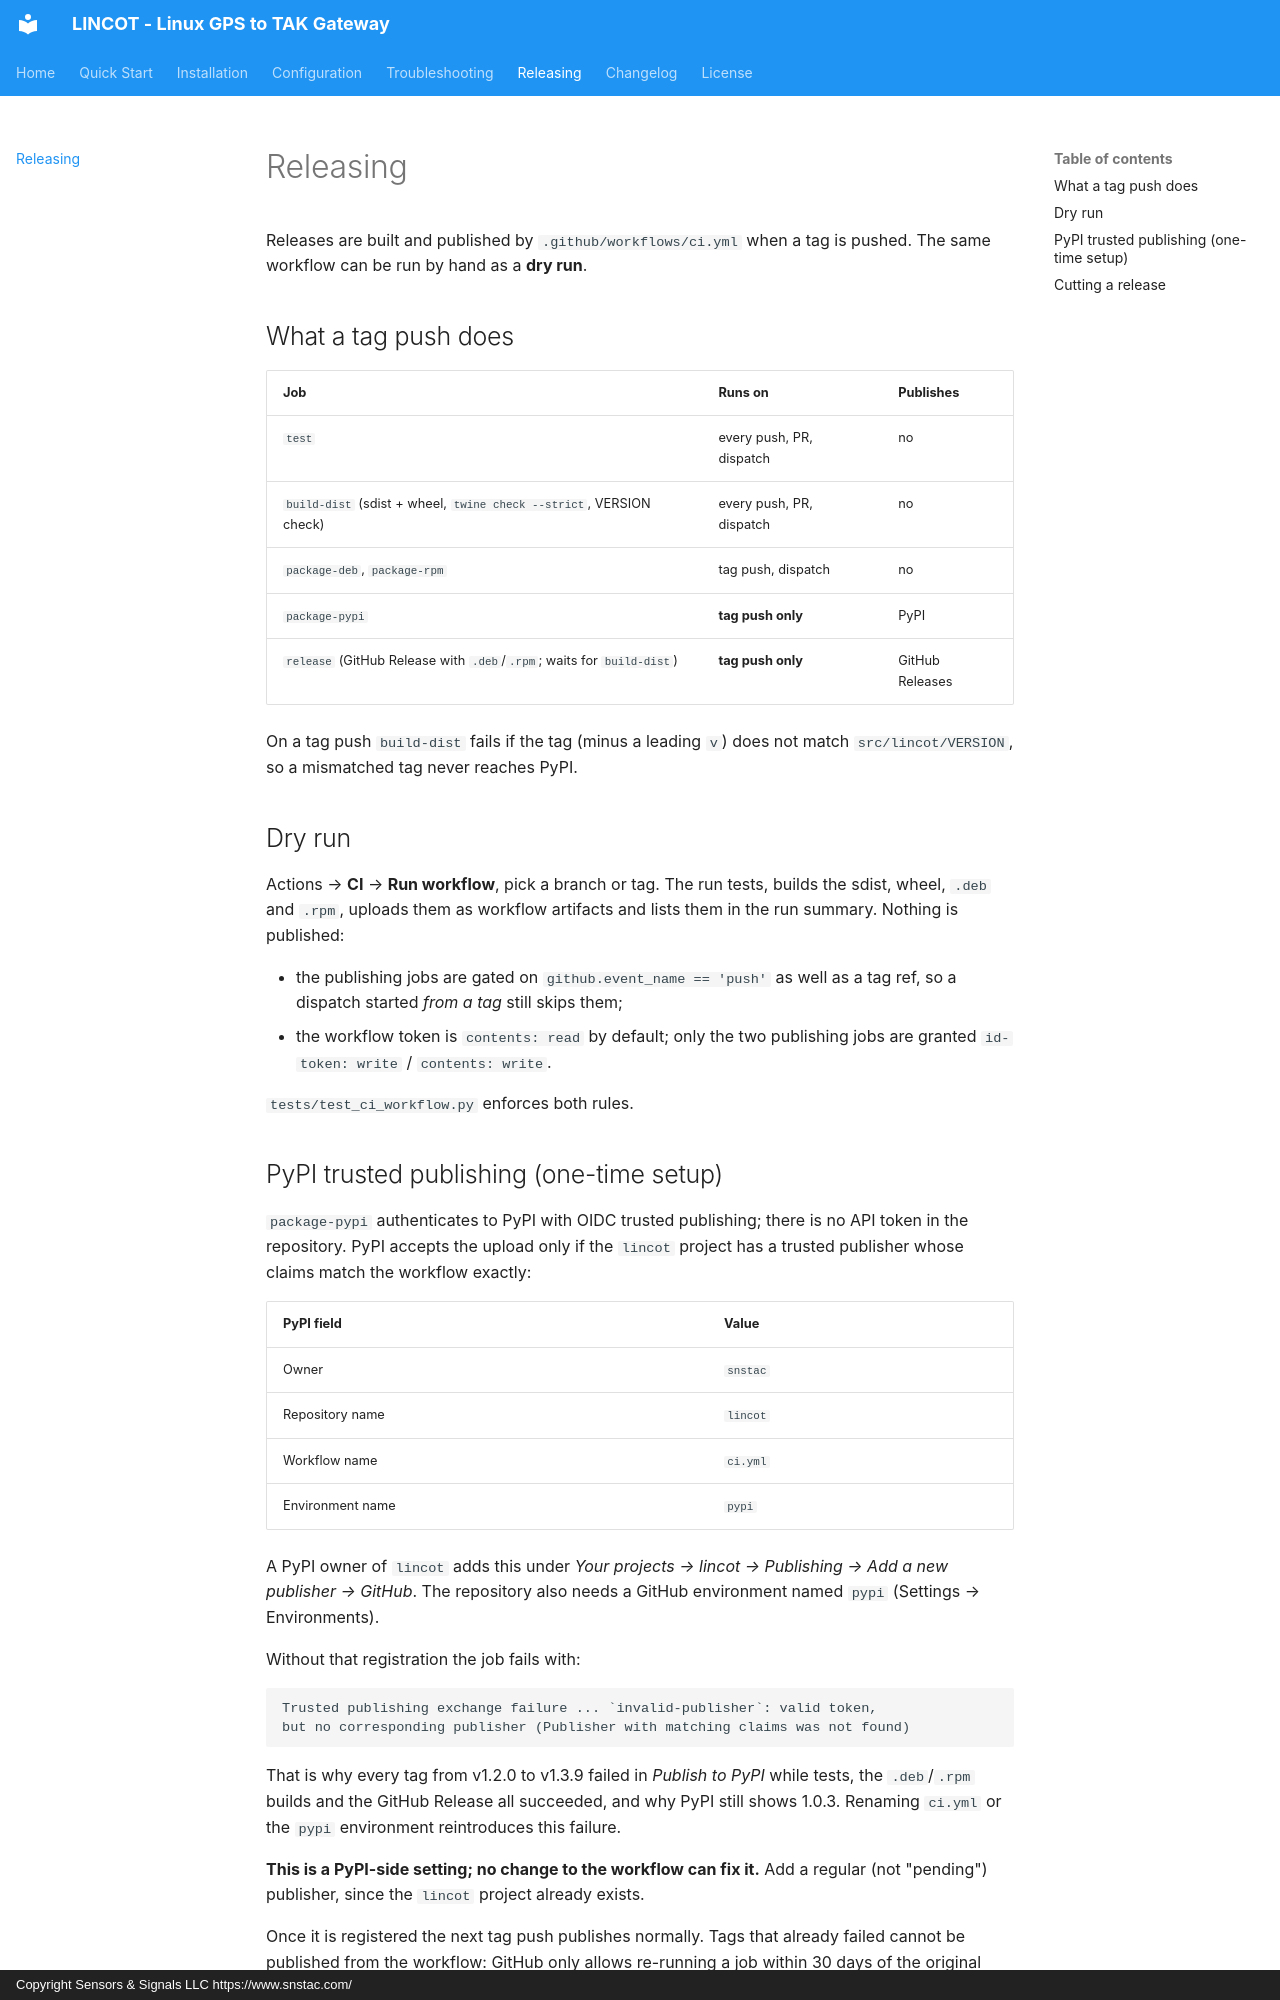

repository: snstac/lincot · page: releasing/index.html · generator: mkdocs · copyright: Copyright Sensors & Signals LLC https://www.snstac.com/

# Releasing

Releases are built and published by `.github/workflows/ci.yml` when a tag is
pushed. The same workflow can be run by hand as a **dry run**.

## What a tag push does

| Job | Runs on | Publishes |
|-----|---------|-----------|
| `test` | every push, PR, dispatch | no |
| `build-dist` (sdist + wheel, `twine check --strict`, VERSION check) | every push, PR, dispatch | no |
| `package-deb`, `package-rpm` | tag push, dispatch | no |
| `package-pypi` | **tag push only** | PyPI |
| `release` (GitHub Release with `.deb`/`.rpm`; waits for `build-dist`) | **tag push only** | GitHub Releases |

On a tag push `build-dist` fails if the tag (minus a leading `v`) does not
match `src/lincot/VERSION`, so a mismatched tag never reaches PyPI.

## Dry run

Actions → **CI** → **Run workflow**, pick a branch or tag. The run tests,
builds the sdist, wheel, `.deb` and `.rpm`, uploads them as workflow artifacts
and lists them in the run summary. Nothing is published:

- the publishing jobs are gated on `github.event_name == 'push'` as well as a
  tag ref, so a dispatch started *from a tag* still skips them;
- the workflow token is `contents: read` by default; only the two publishing
  jobs are granted `id-token: write` / `contents: write`.

`tests/test_ci_workflow.py` enforces both rules.
